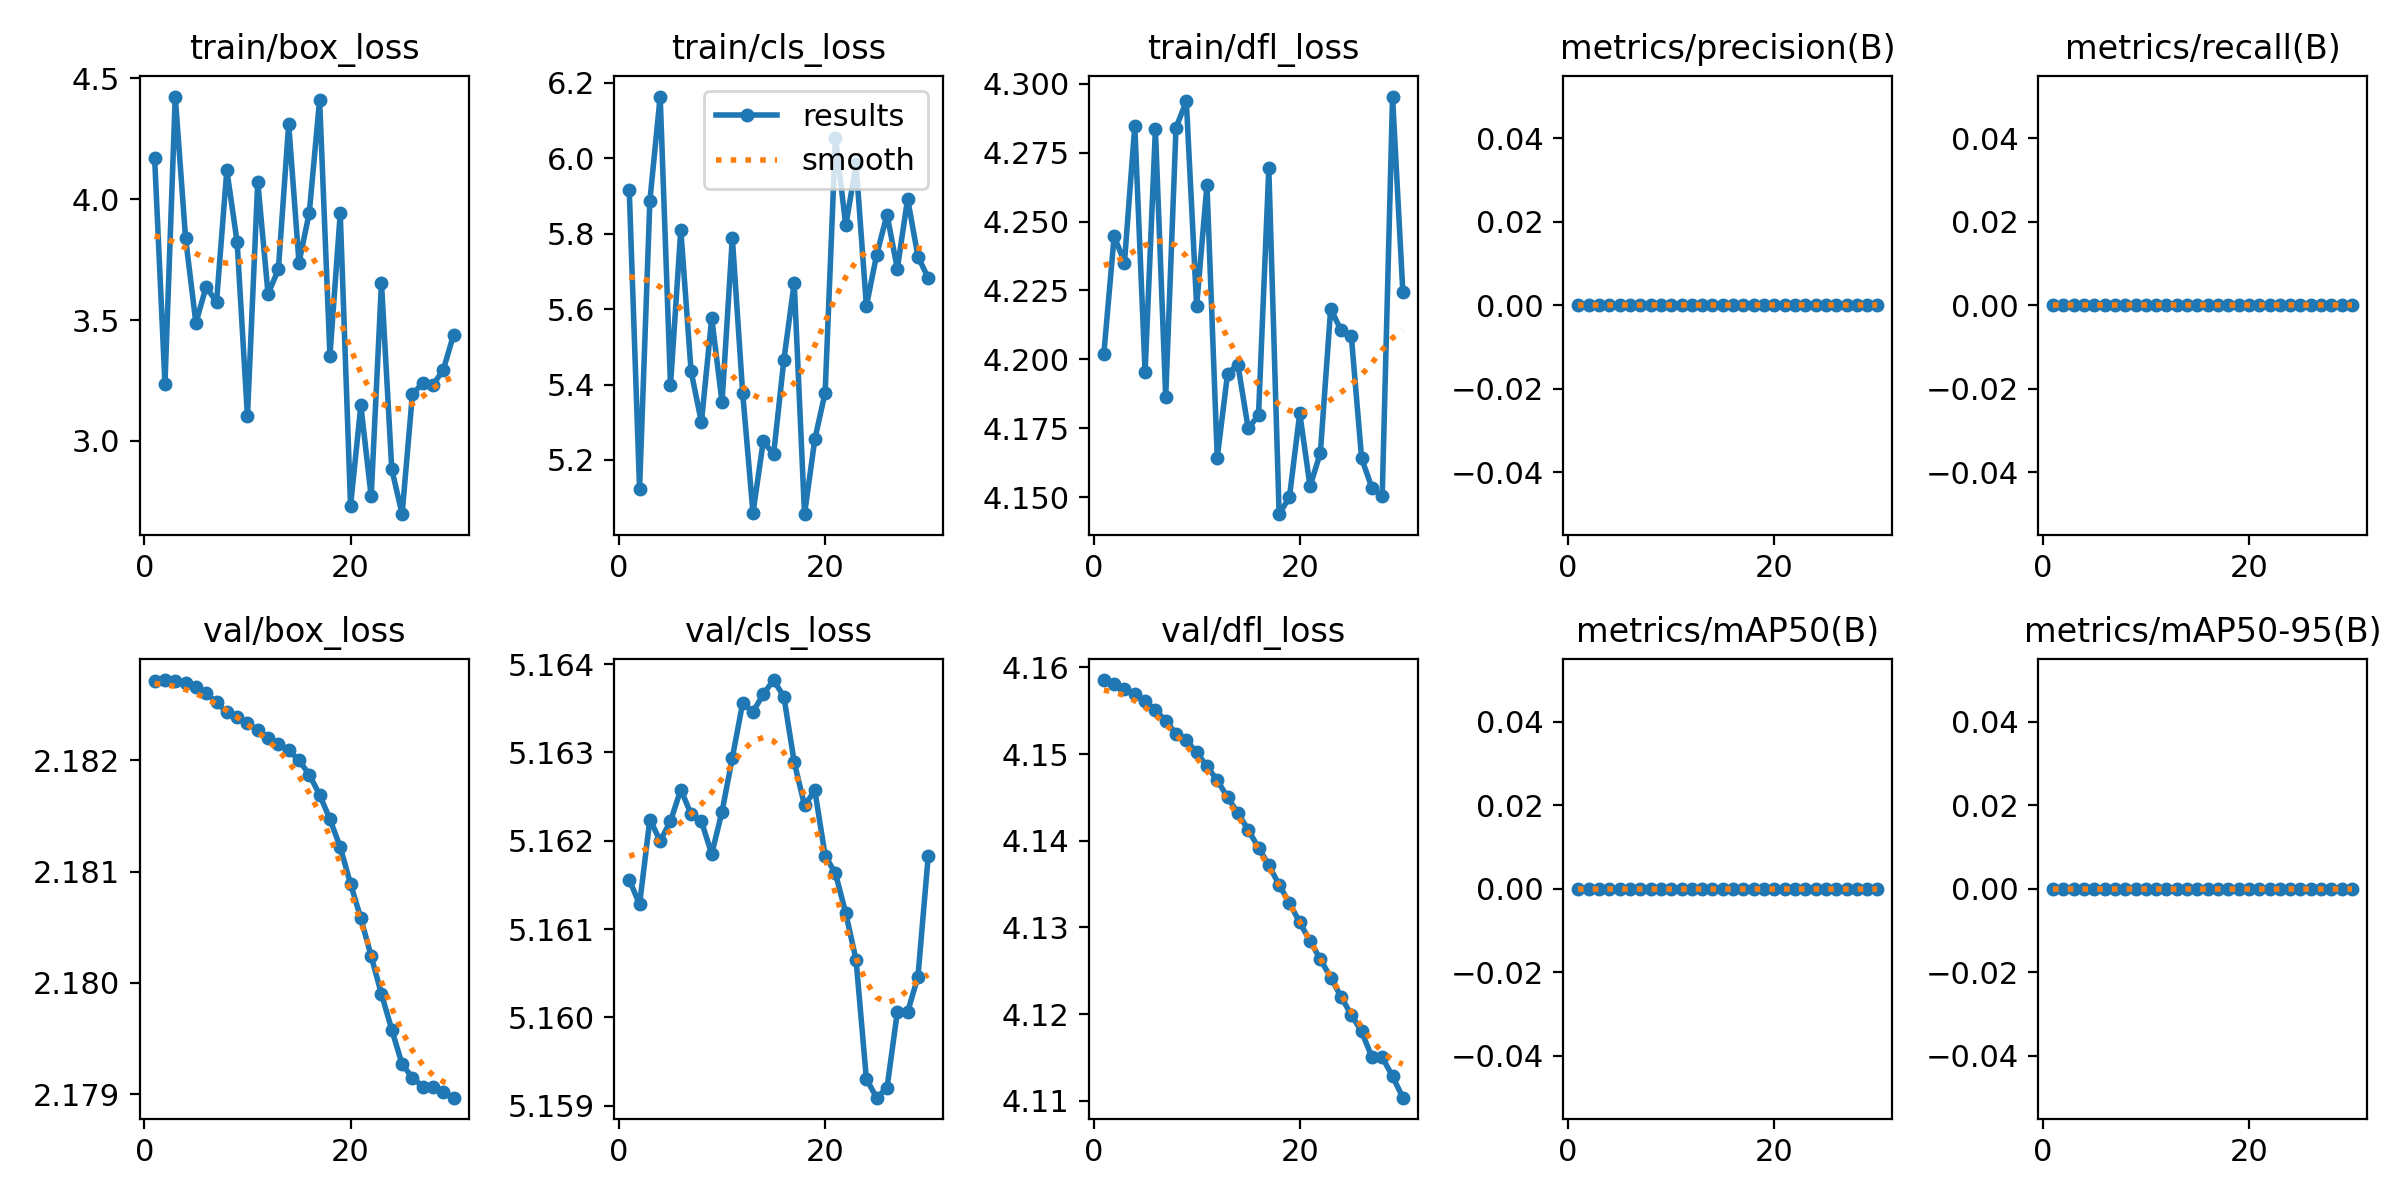

The data file committed next to this chart (first rows):
epoch, time, train/box_loss, train/cls_loss, train/dfl_loss, metrics/precision(B), metrics/recall(B), metrics/mAP50(B), metrics/mAP50-95(B), val/box_loss, val/cls_loss, val/dfl_loss, lr/pg0, lr/pg1, lr/pg2
1, 4.192, 4.169, 5.916, 4.202, 0, 0, 0, 0, 2.183, 5.162, 4.159, 1.25e-05, 1.25e-05, 1.25e-05
2, 7.851, 3.236, 5.124, 4.245, 0, 0, 0, 0, 2.183, 5.161, 4.158, 3.62625e-05, 3.62625e-05, 3.62625e-05
3, 11.16, 4.424, 5.887, 4.235, 0, 0, 0, 0, 2.183, 5.162, 4.158, 5.8375e-05, 5.8375e-05, 5.8375e-05
4, 14.06, 3.838, 6.164, 4.285, 0, 0, 0, 0, 2.183, 5.162, 4.157, 7.88375e-05, 7.88375e-05, 7.88375e-05
5, 16.57, 3.488, 5.398, 4.195, 0, 0, 0, 0, 2.183, 5.162, 4.156, 9.765e-05, 9.765e-05, 9.765e-05
6, 19.04, 3.638, 5.81, 4.283, 0, 0, 0, 0, 2.183, 5.163, 4.155, 0.0001148, 0.0001148, 0.0001148
7, 21.68, 3.573, 5.435, 4.186, 0, 0, 0, 0, 2.183, 5.162, 4.154, 0.0001303, 0.0001303, 0.0001303
8, 24.18, 4.12, 5.3, 4.284, 0, 0, 0, 0, 2.182, 5.162, 4.152, 0.0001442, 0.0001442, 0.0001442
9, 26.66, 3.822, 5.576, 4.294, 0, 0, 0, 0, 2.182, 5.162, 4.152, 0.0001564, 0.0001564, 0.0001564
10, 29.33, 3.102, 5.353, 4.219, 0, 0, 0, 0, 2.182, 5.162, 4.15, 0.000167, 0.000167, 0.000167
11, 31.72, 4.071, 5.788, 4.263, 0, 0, 0, 0, 2.182, 5.163, 4.149, 0.0001759, 0.0001759, 0.0001759
12, 34.15, 3.608, 5.378, 4.164, 0, 0, 0, 0, 2.182, 5.164, 4.147, 0.0001831, 0.0001831, 0.0001831
13, 36.75, 3.709, 5.06, 4.195, 0, 0, 0, 0, 2.182, 5.163, 4.145, 0.0001888, 0.0001888, 0.0001888
14, 39.4, 4.31, 5.25, 4.198, 0, 0, 0, 0, 2.182, 5.164, 4.143, 0.0001927, 0.0001927, 0.0001927
15, 41.88, 3.737, 5.215, 4.175, 0, 0, 0, 0, 2.182, 5.164, 4.141, 0.000195, 0.000195, 0.000195
16, 44.64, 3.944, 5.466, 4.18, 0, 0, 0, 0, 2.182, 5.164, 4.139, 0.0001957, 0.0001957, 0.0001957
17, 47.26, 4.411, 5.67, 4.269, 0, 0, 0, 0, 2.182, 5.163, 4.137, 0.0001947, 0.0001947, 0.0001947
18, 49.72, 3.353, 5.056, 4.144, 0, 0, 0, 0, 2.181, 5.162, 4.135, 0.0001921, 0.0001921, 0.0001921
19, 52.29, 3.941, 5.255, 4.15, 0, 0, 0, 0, 2.181, 5.163, 4.133, 0.0001878, 0.0001878, 0.0001878
20, 54.7, 2.733, 5.379, 4.18, 0, 0, 0, 0, 2.181, 5.162, 4.131, 0.0001818, 0.0001818, 0.0001818
21, 57.13, 3.147, 6.054, 4.154, 0, 0, 0, 0, 2.181, 5.162, 4.128, 0.0001743, 0.0001743, 0.0001743
22, 59.75, 2.771, 5.822, 4.166, 0, 0, 0, 0, 2.18, 5.161, 4.126, 0.000165, 0.000165, 0.000165
23, 62.26, 3.654, 5.984, 4.218, 0, 0, 0, 0, 2.18, 5.161, 4.124, 0.0001541, 0.0001541, 0.0001541
24, 64.88, 2.883, 5.609, 4.211, 0, 0, 0, 0, 2.18, 5.159, 4.122, 0.0001416, 0.0001416, 0.0001416
25, 67.41, 2.697, 5.744, 4.209, 0, 0, 0, 0, 2.179, 5.159, 4.12, 0.0001274, 0.0001274, 0.0001274
26, 69.97, 3.193, 5.851, 4.164, 0, 0, 0, 0, 2.179, 5.159, 4.118, 0.0001116, 0.0001116, 0.0001116
27, 72.59, 3.239, 5.707, 4.153, 0, 0, 0, 0, 2.179, 5.16, 4.115, 9.4075e-05, 9.4075e-05, 9.4075e-05
28, 75.01, 3.232, 5.892, 4.151, 0, 0, 0, 0, 2.179, 5.16, 4.115, 7.49375e-05, 7.49375e-05, 7.49375e-05
29, 77.49, 3.294, 5.739, 4.295, 0, 0, 0, 0, 2.179, 5.16, 4.113, 5.415e-05, 5.415e-05, 5.415e-05
30, 80.06, 3.44, 5.682, 4.224, 0, 0, 0, 0, 2.179, 5.162, 4.11, 3.17125e-05, 3.17125e-05, 3.17125e-05
